Photos from the image-classification dataset "classifier_dataset" in the GitHub repository Premal005/TrafficSentinelAI. Its 2 classes are: helmet, no helmet.

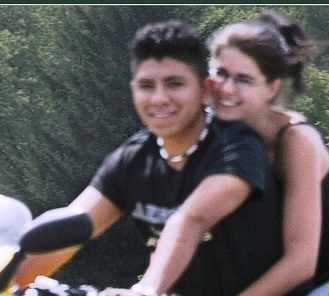
Label: no helmet

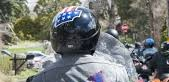
Label: helmet

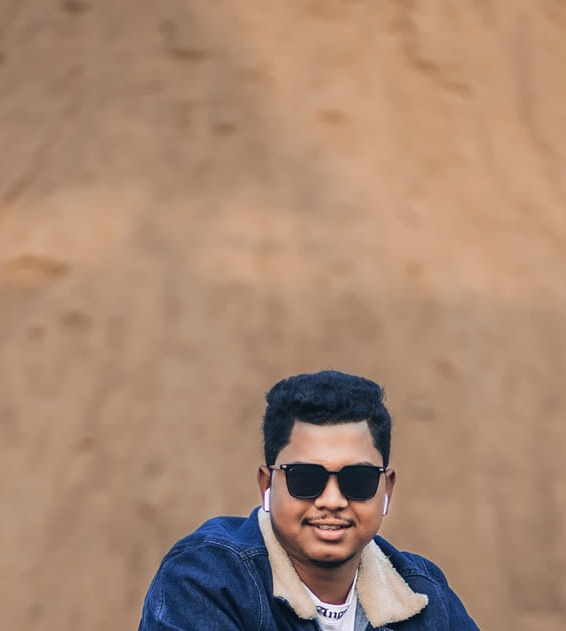
Label: no helmet

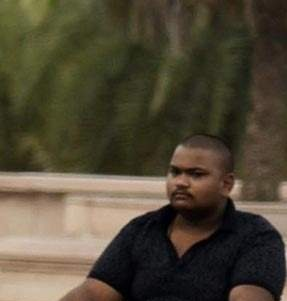
Label: no helmet

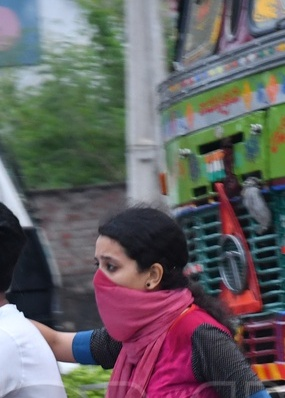
Label: no helmet
